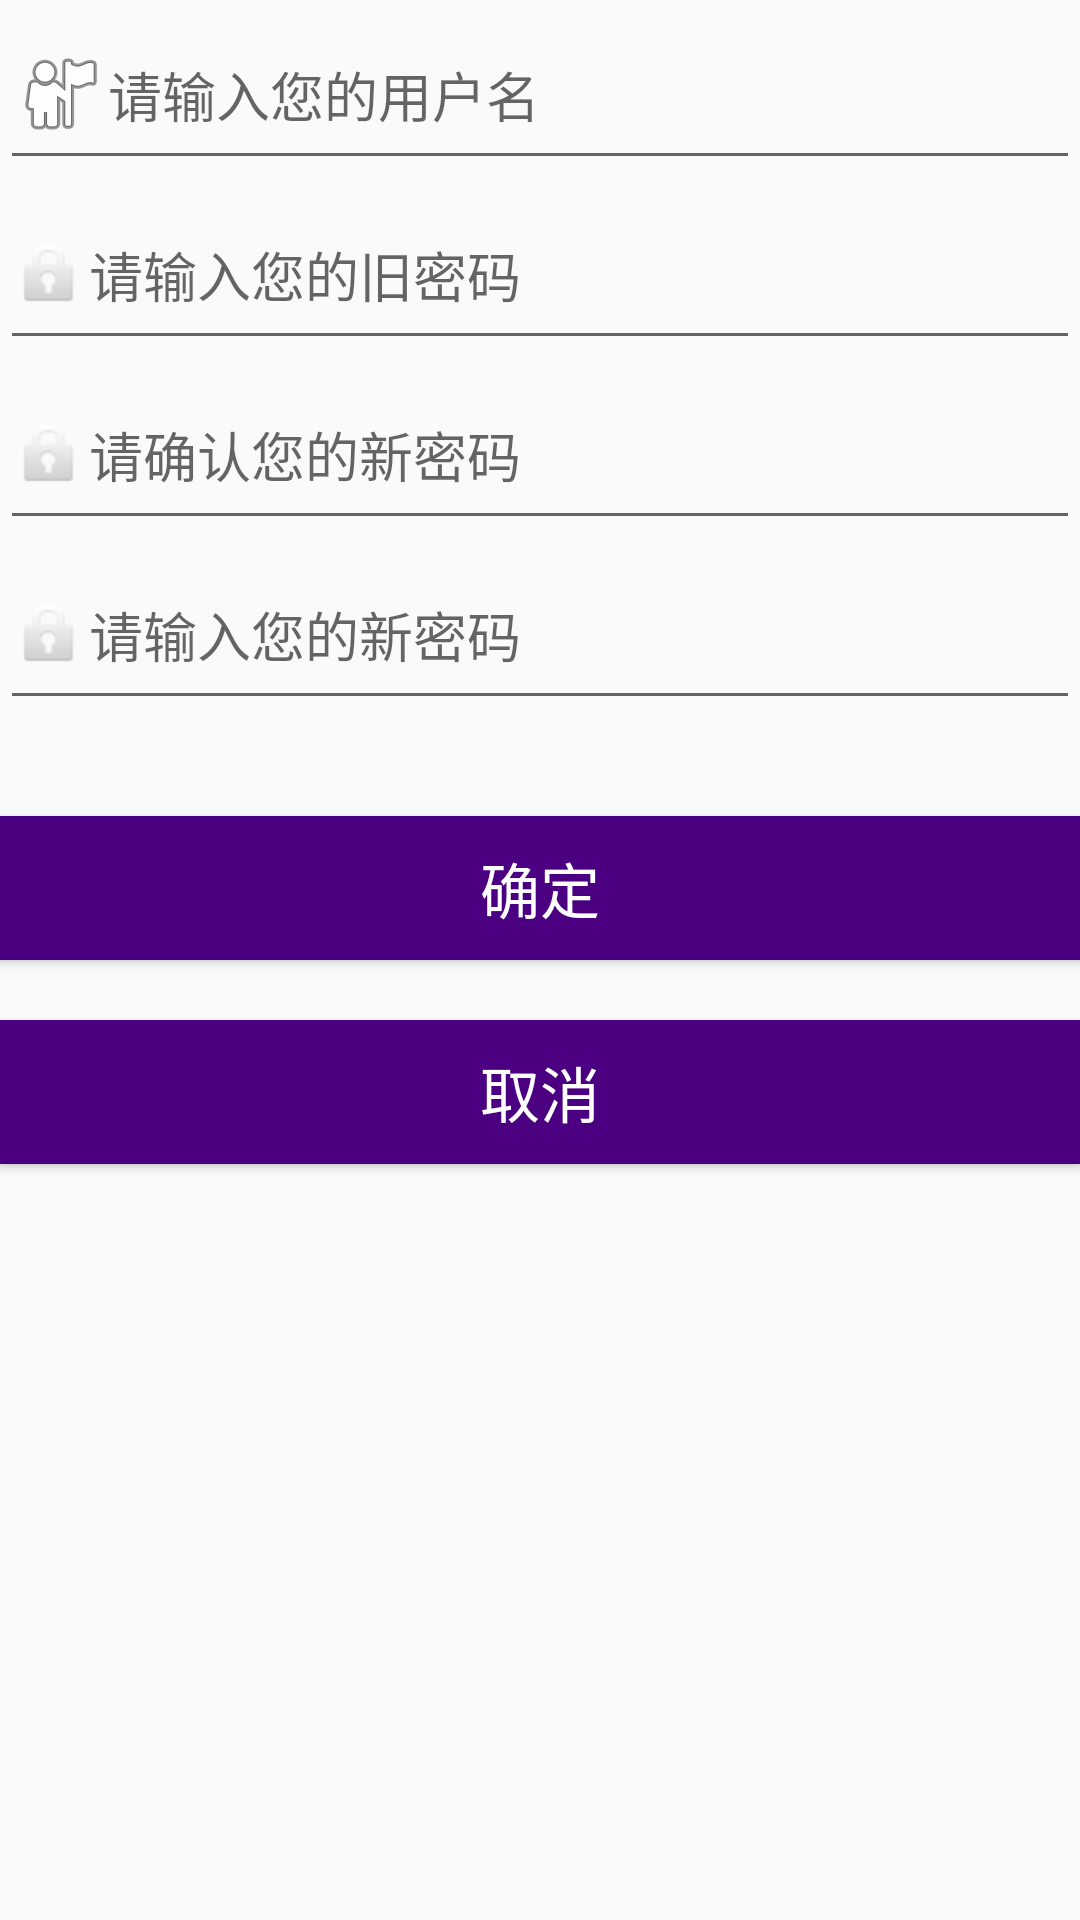

Android layout source for this screen:
<!-- AndroidManifest.xml: application theme Theme.AppCompat.Light.NoActionBar -->
<!-- res/layout/resetpwd.xml -->
<?xml version="1.0" encoding="utf-8"?>
<RelativeLayout xmlns:android="http://schemas.android.com/apk/res/android"
    android:layout_width="match_parent"
    android:layout_height="match_parent"
    android:weightSum="1">

    <EditText
        android:drawableLeft="@android:drawable/ic_menu_myplaces"
        android:layout_width="wrap_content"
        android:layout_height="60dp"
        android:inputType="textPersonName"
        android:ems="10"
        android:id="@+id/resetpwd_edit_name"
        android:layout_alignParentTop="true"
        android:hint="请输入您的用户名"
        android:layout_alignLeft="@+id/resetpwd_edit_pwd_new"
        android:layout_alignStart="@+id/resetpwd_edit_pwd_new"
        android:layout_alignRight="@+id/resetpwd_edit_pwd_new"
        android:layout_alignEnd="@+id/resetpwd_edit_pwd_new" />

    

    <EditText
        android:drawableLeft="@android:drawable/ic_lock_idle_lock"
        android:layout_width="fill_parent"
        android:layout_height="60dp"
        android:inputType="textPassword"
        android:ems="10"
        android:id="@+id/resetpwd_edit_pwd_old"
        android:hint="请输入您的旧密码"
        android:layout_below="@+id/resetpwd_edit_name"
        android:layout_alignRight="@+id/resetpwd_edit_name"
        android:layout_alignEnd="@+id/resetpwd_edit_name"
        android:layout_alignLeft="@+id/resetpwd_edit_name"
        android:layout_alignStart="@+id/resetpwd_edit_name" />

    <Button
        android:layout_width="fill_parent"
        android:layout_height="wrap_content"
        android:text="取消"
        android:id="@+id/resetpwd_btn_cancel"
        android:textSize="20dp"
        android:onClick="not_to_reset"
        android:background="#4B0082"
        android:textColor="#ffffff"
        android:layout_below="@+id/resetpwd_btn_sure"
        android:layout_alignParentLeft="true"
        android:layout_alignParentStart="true"
        android:layout_marginTop="20dp" />

    <EditText
        android:drawableLeft="@android:drawable/ic_lock_idle_lock"
        android:layout_width="fill_parent"
        android:layout_height="60dp"
        android:inputType="textPassword"
        android:ems="10"
        android:id="@+id/resetpwd_edit_pwd_new"
        android:layout_below="@+id/resetpwd_edit_pwd_old"
        android:layout_centerHorizontal="true"
        android:hint="请确认您的新密码"
        />

    <Button
        android:layout_width="fill_parent"
        android:layout_height="wrap_content"
        android:text="确定"
        android:id="@+id/resetpwd_btn_sure"
        android:textSize="20dp"
        android:onClick="sure_to_reset"
        android:background="#4B0082"
        android:textColor="#ffffff"
        android:layout_marginTop="92dp"
        android:layout_below="@+id/resetpwd_edit_pwd_new"
        android:layout_alignParentLeft="true"
        android:layout_alignParentStart="true" />

    <EditText
        android:drawableLeft="@android:drawable/ic_lock_idle_lock"
        android:layout_width="fill_parent"
        android:layout_height="60dp"
        android:inputType="textPassword"
        android:ems="10"
        android:id="@+id/resetpwd_edit_pwd_check"
        android:hint="请输入您的新密码"
        android:layout_below="@+id/resetpwd_edit_pwd_new"
        android:layout_alignParentLeft="true"
        android:layout_alignParentStart="true" />

</RelativeLayout>
<!-- resources referenced by this layout -->
<resources>
  <string name="hint_operator_name">你好</string>
</resources>
